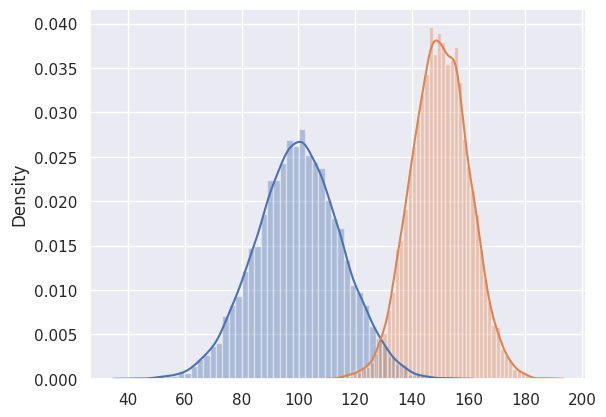

The matplotlib source for this figure:
import numpy as np
import matplotlib.pyplot as plt
import seaborn as sns

def main():
    mu1, sigma1 = 100, 15
    mu2, sigma2 = 150, 10
    x1 = mu1 + sigma1 * np.random.randn(10000)
    x2 = mu2 + sigma2 * np.random.randn(10000)
    
    print(x1)
    print(x2)

    sns.set(font_scale=1)
    sns.distplot(x1)
    sns.distplot(x2)
    plt.show()


if __name__ == '__main__':
    main()
